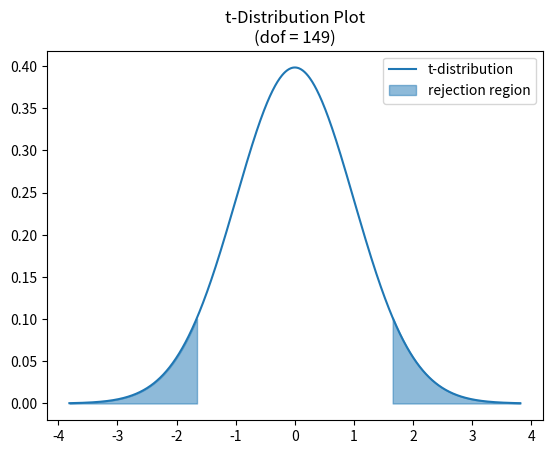

Python code for this plot:
# -*- coding: utf-8 -*-
"""
Jared Jacobowitz
SS340 Cause and Effect
Homework 1
Created: 10/01/2021
Due: 10/04/2021

Python program to create the plot for HW 1 problem 1
"""
from scipy.stats import t
import matplotlib.pyplot as plt
import numpy as np

plt.close("all")

# modified from: https://stackoverflow.com/a/10465997/12131013
def find_nearest(a, a0):
    "Element in nd array `a` closest to the scalar value `a0`."
    idx = np.abs(a - a0).argmin()
    value = a.flat[idx]
    return idx, value


n = 150
dof = n - 1

mean = 3.2      # sample mean GPA
std = 0.5       # sample standard deviation
H0 = 3.5        # null hypothesis
alpha = 0.10
conf = 1 - alpha/2

t_tab = t.ppf(conf, dof)

SE = std/np.sqrt(n)
t_stat = abs((mean-H0)/SE)

rv = t(df=dof, loc=0, scale=1)
x = np.linspace(rv.ppf(0.0001), rv.ppf(0.9999), 1000)
y = rv.pdf(x) 



indx_right, _ = find_nearest(y, rv.pdf(t_tab))
indx_left, _ = find_nearest(y[:len(y)//2], rv.pdf(-t_tab))  # avoid right sol.

plt.figure()
plt.plot(x, y, label="t-distribution")
plt.fill_between(np.linspace(t_tab, x[-1], len(y)-indx_right), y[indx_right:], 
                 alpha=0.5, color="tab:blue", label="rejection region")
plt.fill_between(np.linspace(x[0], -t_tab, indx_left), y[:indx_left],
                 alpha=0.5, color="tab:blue")
# plt.vlines(t_stat, 0, 0.4, 'r', label="t-stat")
plt.title(f"t-Distribution Plot\n(dof = {dof})")
plt.legend()
plt.show()
plt.savefig("SS340_HW1_problem1.png")